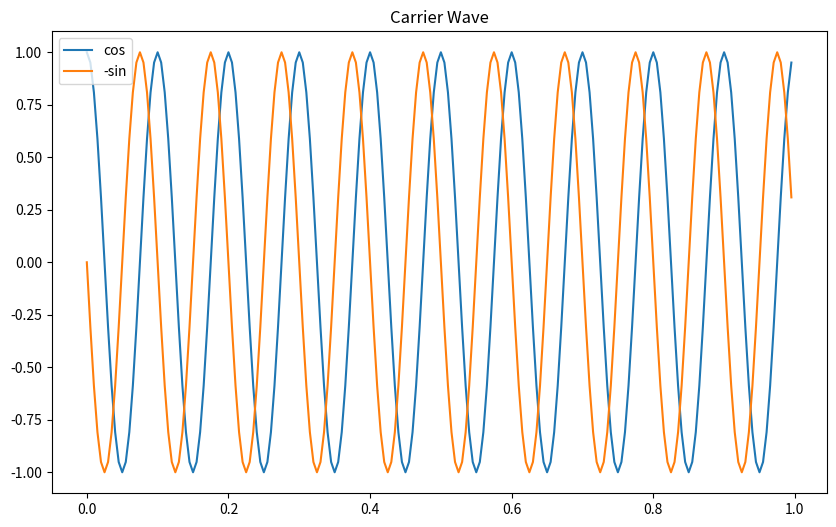
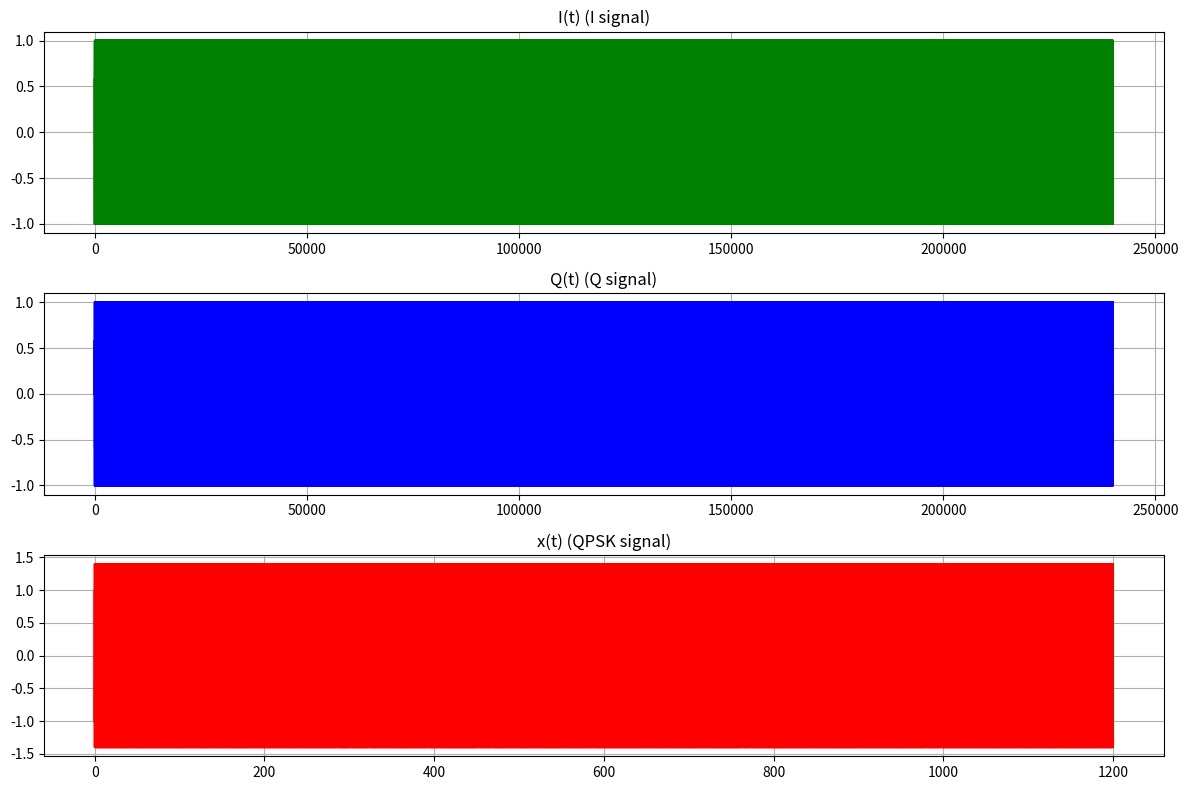
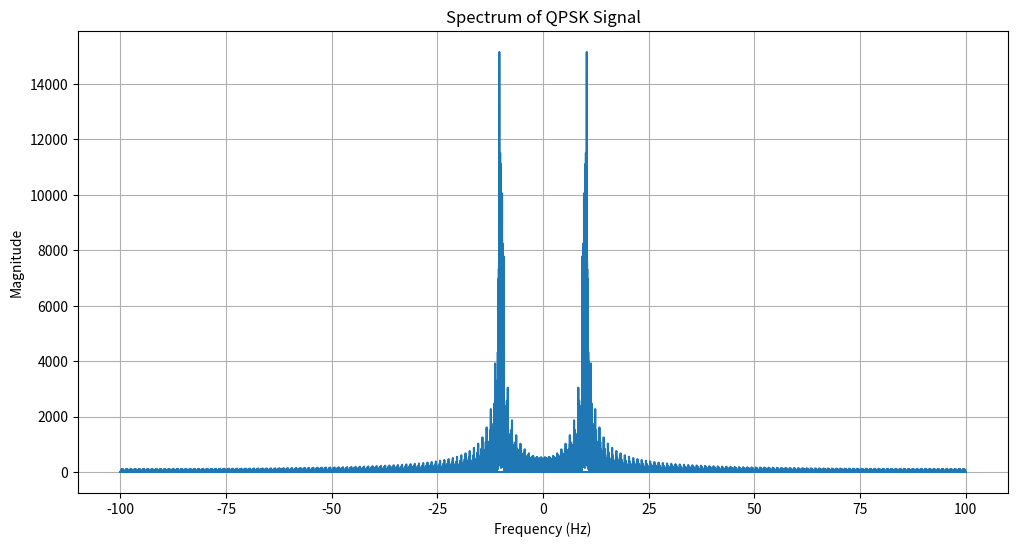
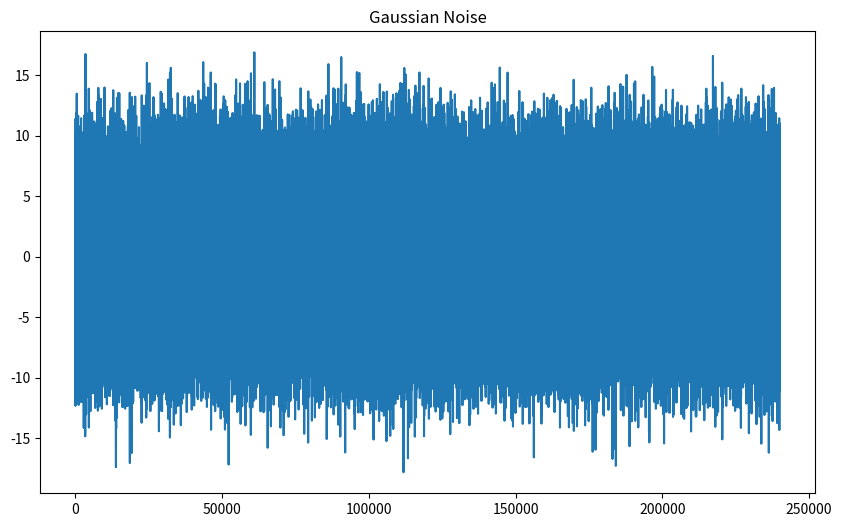
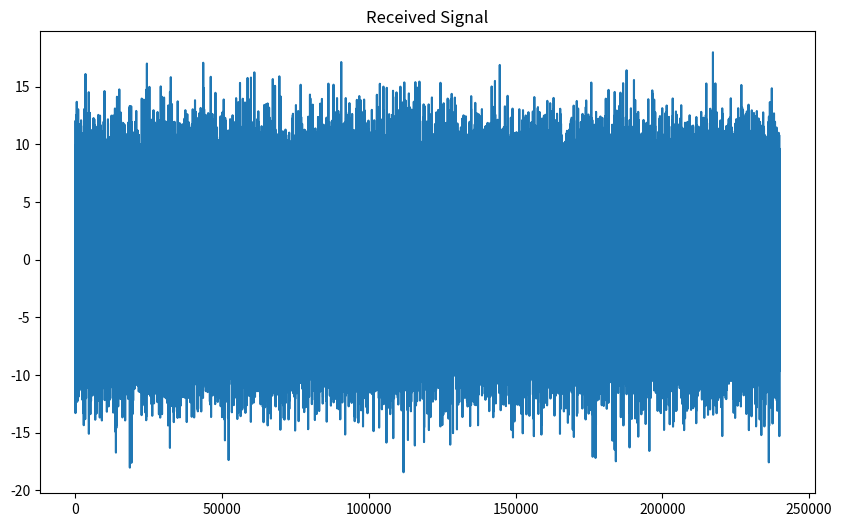
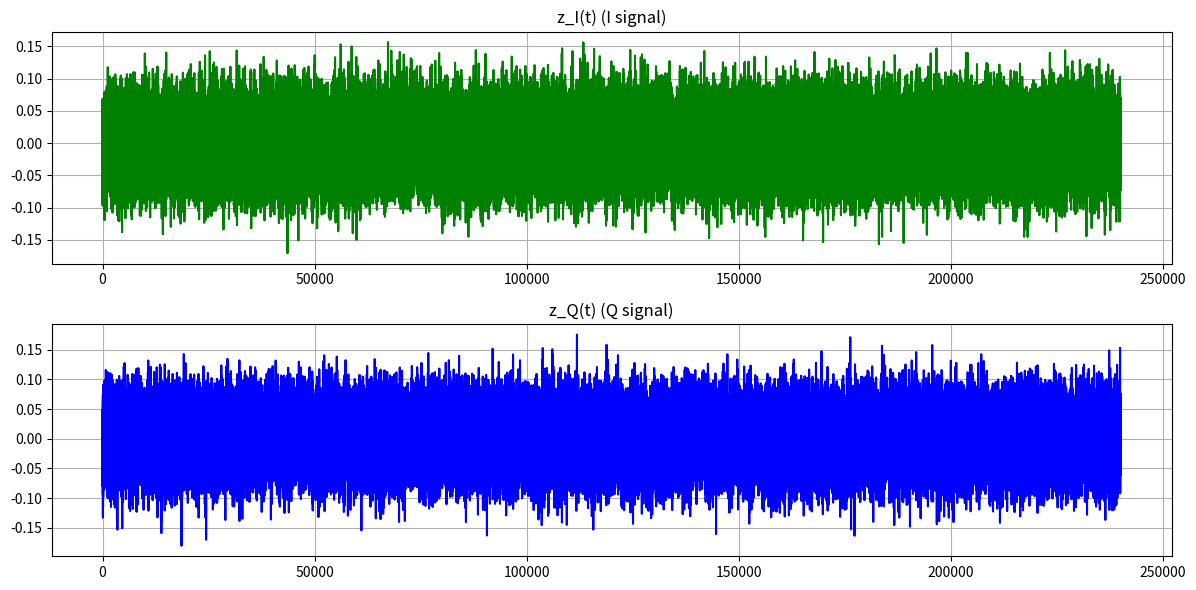
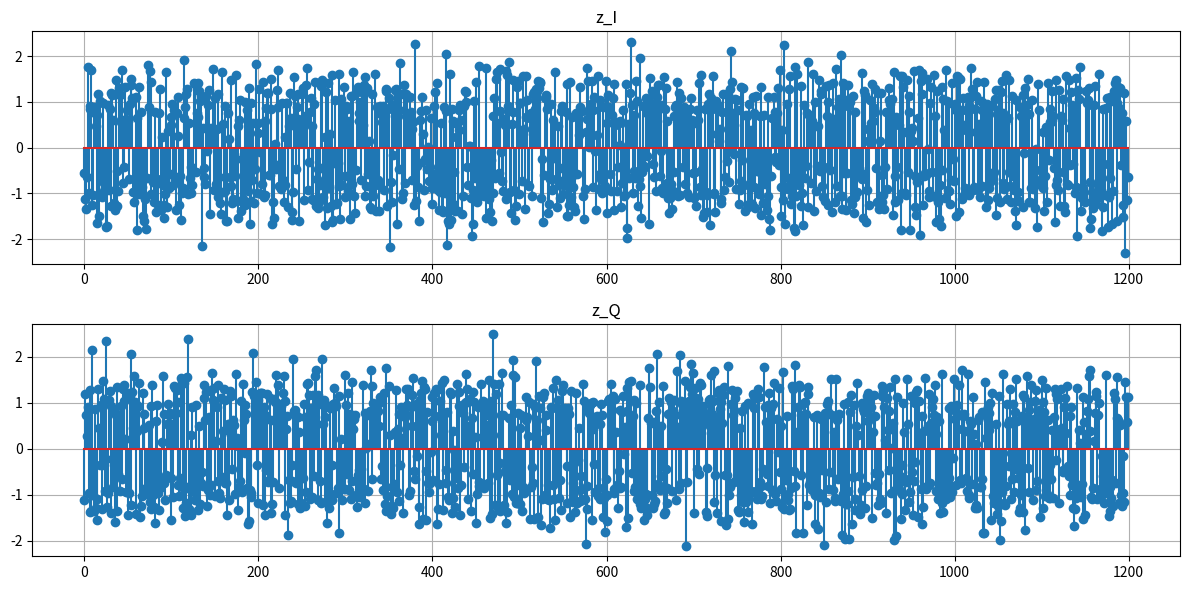
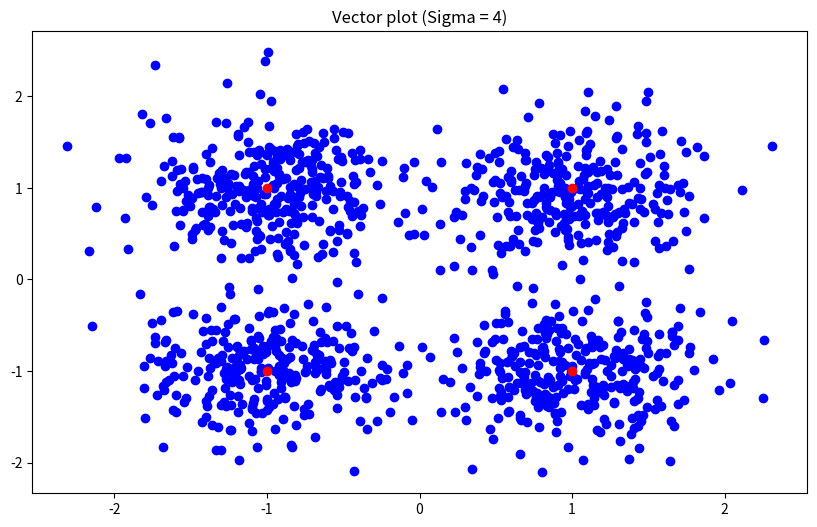

The matplotlib source for these figures, in order:
import numpy as np
import matplotlib.pyplot as plot
import math
import scipy.fft as fft

Nsymb = 1200
Nsamp = 20
M = 4

#1. Generate data bits
np.random.seed(86)
a_I = np.random.randint(0,2,Nsymb)
I = 2*a_I -1

np.random.seed(87)
a_Q = np.random.randint(0,2,Nsymb)
Q = 2*a_Q -1

print("a_I = ", a_I)
print("a_Q = ", a_Q)

f = 10
t = np.arange(0, 1, 1/(f*Nsamp))
cos_t = np.cos(2*np.pi*f*t)
sin_t = np.sin(2*np.pi*f*t)
plot.figure(figsize=(10, 6))
plot.plot(t, cos_t, label='cos')
plot.plot(t, -1*sin_t, label='-sin')
plot.title("Carrier Wave")
plot.legend()

# Modulate

I_t=[]
Q_t=[]
for i in range(Nsymb):
   I_t.extend(I[i]*cos_t)
   Q_t.extend(-1*Q[i]*sin_t)

print(np.size(I_t))
print(np.size(Q_t))
print("I = ", I)
print("Q = ", Q)

x_t = np.add(I_t, Q_t)

#  if(a[i]==1)
#    x_t.extend(cos_t)
#  else:
#    x_t.extend(-1*cos_t)

tt = np.arange(0, Nsymb, 1/(f*Nsamp))

fig, axes = plot.subplots(3,1, figsize = (12,8))
axes[0].plot(I_t, 'g')
axes[0].grid(True)
axes[0].set_title('I(t) (I signal)')
axes[1].plot(Q_t, 'b')
axes[1].grid(True)
axes[1].set_title('Q(t) (Q signal)')
axes[2].plot(tt, x_t, 'r')
axes[2].grid(True)
axes[2].set_title('x(t) (QPSK signal)')
fig.tight_layout()

x_t_fft = np.array(fft.fft(x_t))
f_x_t = fft.fftfreq(len(x_t), 1/(f*Nsamp))

# Show Magnitude spectrum of x_t_fft
plot.figure(figsize=(12, 6))
plot.plot(f_x_t, np.abs(x_t_fft))
plot.title('Spectrum of QPSK Signal')
plot.xlabel('Frequency (Hz)')
plot.ylabel('Magnitude')
plot.grid(True)
plot.show()


#  Generate Gaussian noise
mu = 0
sigma = 4
n_t = np.random.normal(mu, sigma, np.size(x_t) )
plot.figure(figsize=(10, 6))
plot.plot(n_t)
plot.title("Gaussian Noise")
print("variance of noise = {:.3f}".format(np.var(n_t)))

# received signal
r_t = x_t +n_t

plot.figure(figsize=(10, 6))
plot.plot(r_t)
plot.title("Received Signal")

# Correlator

z_I = [ ]
z_I_tt = [ ]
z_Q=[ ]
z_Q_tt = [ ]

for i in range(Nsymb):
  z_I_t = np.multiply(r_t[i*f*Nsamp:(i+1)*f*Nsamp], cos_t)
  z_I_t = z_I_t/(f*Nsamp*0.5)
  z_I_t_out = sum(z_I_t)
  z_I_tt.extend(z_I_t)
  z_I.append(z_I_t_out)

  z_Q_t = np.multiply(r_t[i*f*Nsamp:(i+1)*f*Nsamp], -1*sin_t)
  z_Q_t = z_Q_t/(f*Nsamp*0.5)
  z_Q_t_out = sum(z_Q_t)
  z_Q_tt.extend(z_Q_t)
  z_Q.append(z_Q_t_out)


fig, axes = plot.subplots(2,1, figsize = (12,6))
axes[0].plot(z_I_tt, 'g')
axes[0].grid(True)
axes[0].set_title('z_I(t) (I signal)')
axes[1].plot(z_Q_tt, 'b')
axes[1].grid(True)
axes[1].set_title('z_Q(t) (Q signal)')
fig.tight_layout()

fig, axes = plot.subplots(2,1, figsize = (12,6))
axes[0].stem(z_I)
axes[0].grid(True)
axes[0].set_title('z_I')
axes[1].stem(z_Q)
axes[1].grid(True)
axes[1].set_title('z_Q')
fig.tight_layout()

print("z_I = ", [float("{:.3f}".format(i)) for i in z_I])
print("z_Q = ", [float("{:.3f}".format(i)) for i in z_Q])

plot.figure(figsize=(10, 6))
plot.scatter(z_I, z_Q, color='b')
plot.scatter([1,1,-1,-1],[1,-1,1,-1], color='r')
plot.title("Vector plot (Sigma = {0})".format(sigma))


# Make decision
a_I_hat = [ ]
for zdata in z_I:
  if (zdata > 0):
    a_I_hat.append(1)
  else:
    a_I_hat.append(0)

a_Q_hat = [ ]
for zdata in z_Q:
  if (zdata > 0):
    a_Q_hat.append(1)
  else:
    a_Q_hat.append(0)

"""print("estimated data")
print("a_I_hat = ", a_I_hat)
print("a_Q_hat = ", a_Q_hat)"""

print("transmitted data")
print('a_I = ', a_I)
print('a_Q = ', a_Q)

# Calculate the bit error rate
err_num_1 = sum((a_I != a_I_hat))
print('err_num I = ', err_num_1)
err_num_2 = sum((a_Q != a_Q_hat))
print('err_num Q = ', err_num_2)

ber = (err_num_1 + err_num_2) / (2*Nsymb)
print('BER = ', ber)

#plot.show()